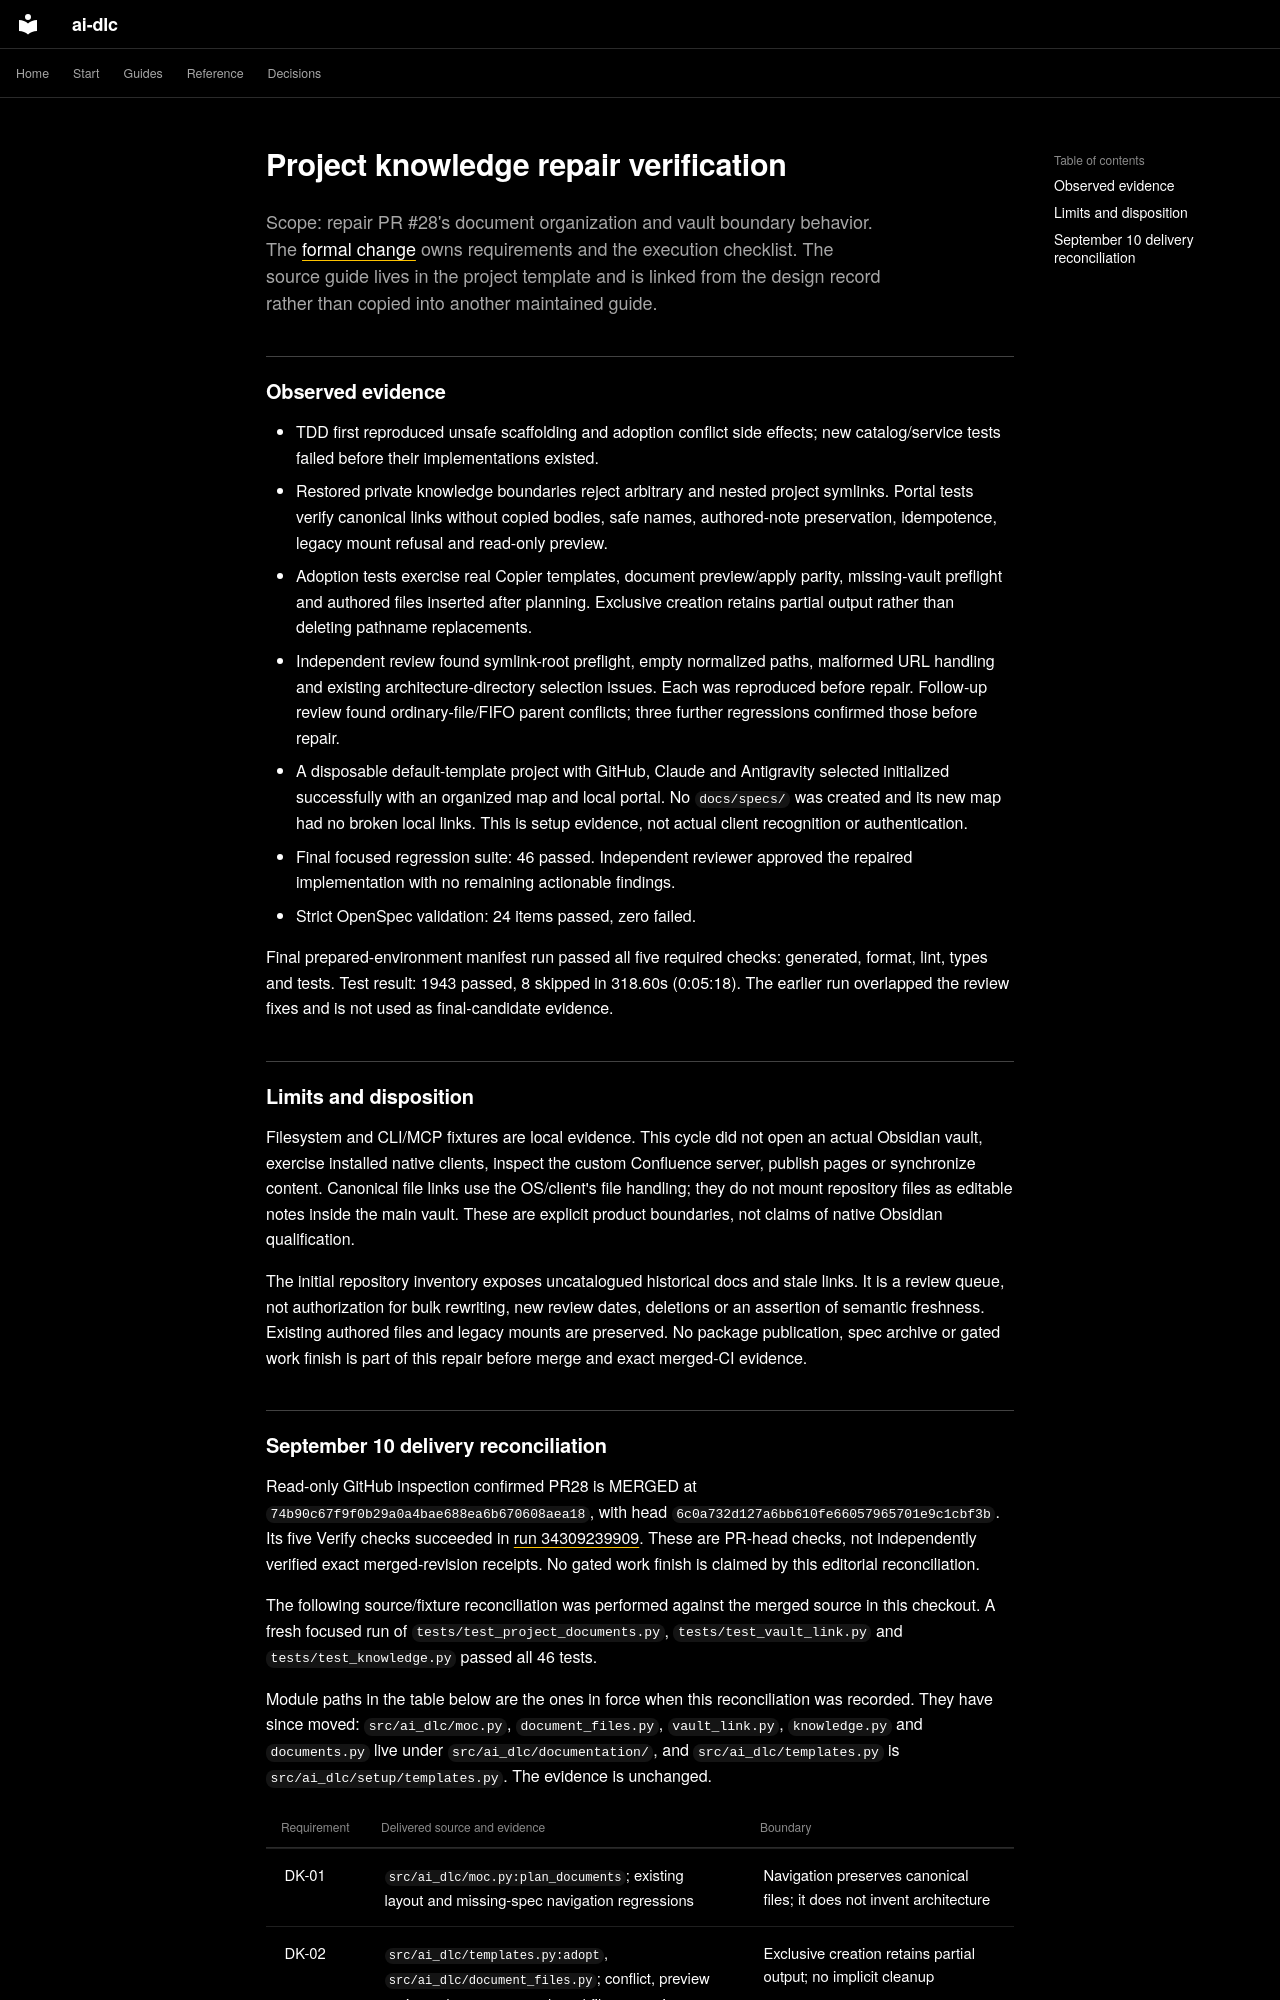

repository: Sean-Koval/ai-dlc · page: verification/project-knowledge-repair/index.html · generator: mkdocs

# Project knowledge repair verification

Scope: repair PR #28's document organization and vault boundary behavior. The
[formal change](https://github.com/Sean-Koval/ai-dlc/tree/main/openspec/changes/archive/2026-09-10-obsidian-vault-linking) owns requirements
and the execution checklist. The source guide lives in the project template and
is linked from the design record rather than copied into another maintained guide.

## Observed evidence

- TDD first reproduced unsafe scaffolding and adoption conflict side effects;
  new catalog/service tests failed before their implementations existed.
- Restored private knowledge boundaries reject arbitrary and nested project
  symlinks. Portal tests verify canonical links without copied bodies, safe names,
  authored-note preservation, idempotence, legacy mount refusal and read-only preview.
- Adoption tests exercise real Copier templates, document preview/apply parity,
  missing-vault preflight and authored files inserted after planning. Exclusive
  creation retains partial output rather than deleting pathname replacements.
- Independent review found symlink-root preflight, empty normalized paths,
  malformed URL handling and existing architecture-directory selection issues.
  Each was reproduced before repair. Follow-up review found ordinary-file/FIFO
  parent conflicts; three further regressions confirmed those before repair.
- A disposable default-template project with GitHub, Claude and Antigravity selected
  initialized successfully with an organized map and local portal. No `docs/specs/`
  was created and its new map had no broken local links. This is setup evidence,
  not actual client recognition or authentication.
- Final focused regression suite: 46 passed. Independent reviewer approved the
  repaired implementation with no remaining actionable findings.
- Strict OpenSpec validation: 24 items passed, zero failed.

Final prepared-environment manifest run passed all five required checks: generated,
format, lint, types and tests. Test result: 1943 passed, 8 skipped in 318.60s (0:05:18).
The earlier run overlapped the review fixes and is not used as final-candidate evidence.

## Limits and disposition

Filesystem and CLI/MCP fixtures are local evidence. This cycle did not open an
actual Obsidian vault, exercise installed native clients, inspect the custom
Confluence server, publish pages or synchronize content. Canonical file links
use the OS/client's file handling; they do not mount repository files as editable
notes inside the main vault. These are explicit product boundaries, not claims
of native Obsidian qualification.

The initial repository inventory exposes uncatalogued historical docs and stale
links. It is a review queue, not authorization for bulk rewriting, new review
dates, deletions or an assertion of semantic freshness. Existing authored files
and legacy mounts are preserved. No package publication, spec archive or gated
work finish is part of this repair before merge and exact merged-CI evidence.
